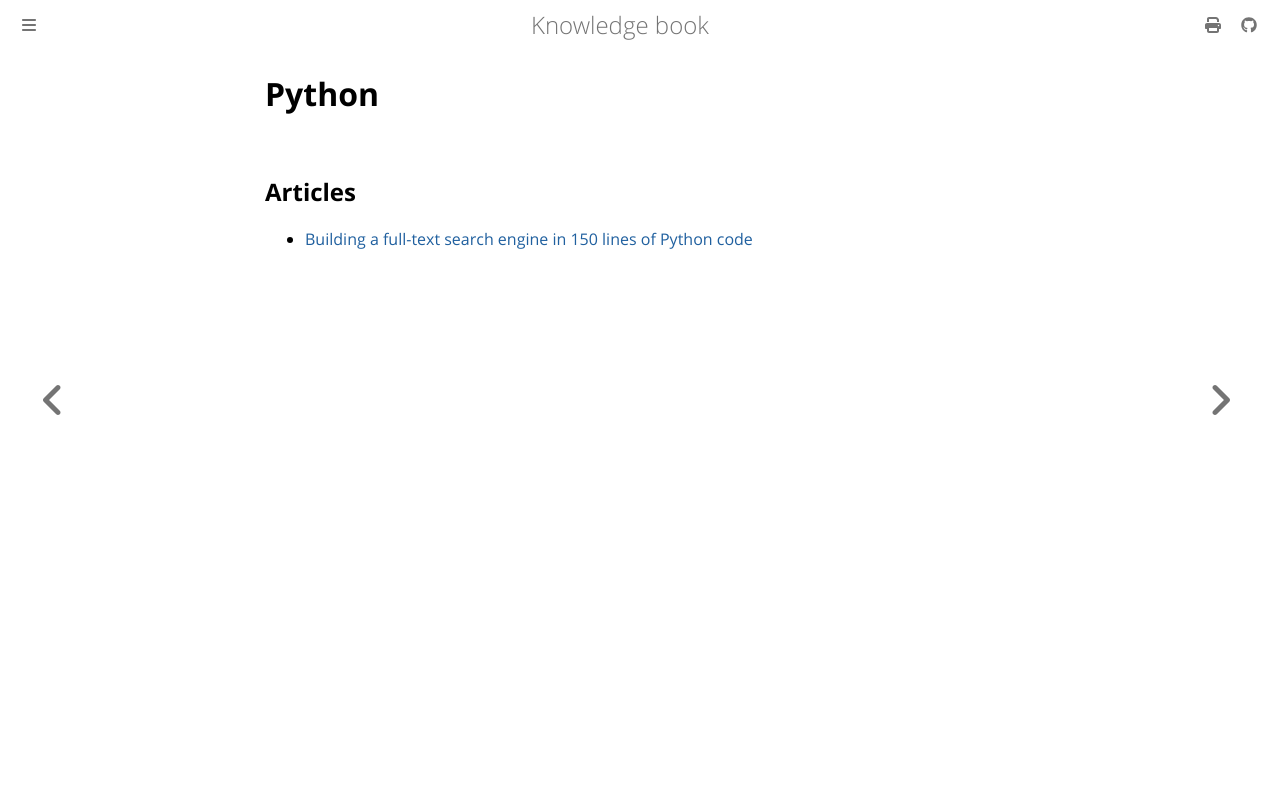

repository: dvogt23/notes · page: tech/coding/python.html · generator: mdbook

# Python

## Articles

 - [Building a full-text search engine in 150 lines of Python code](https://bart.degoe.de/building-a-full-text-search-engine-150-lines-of-code/)
